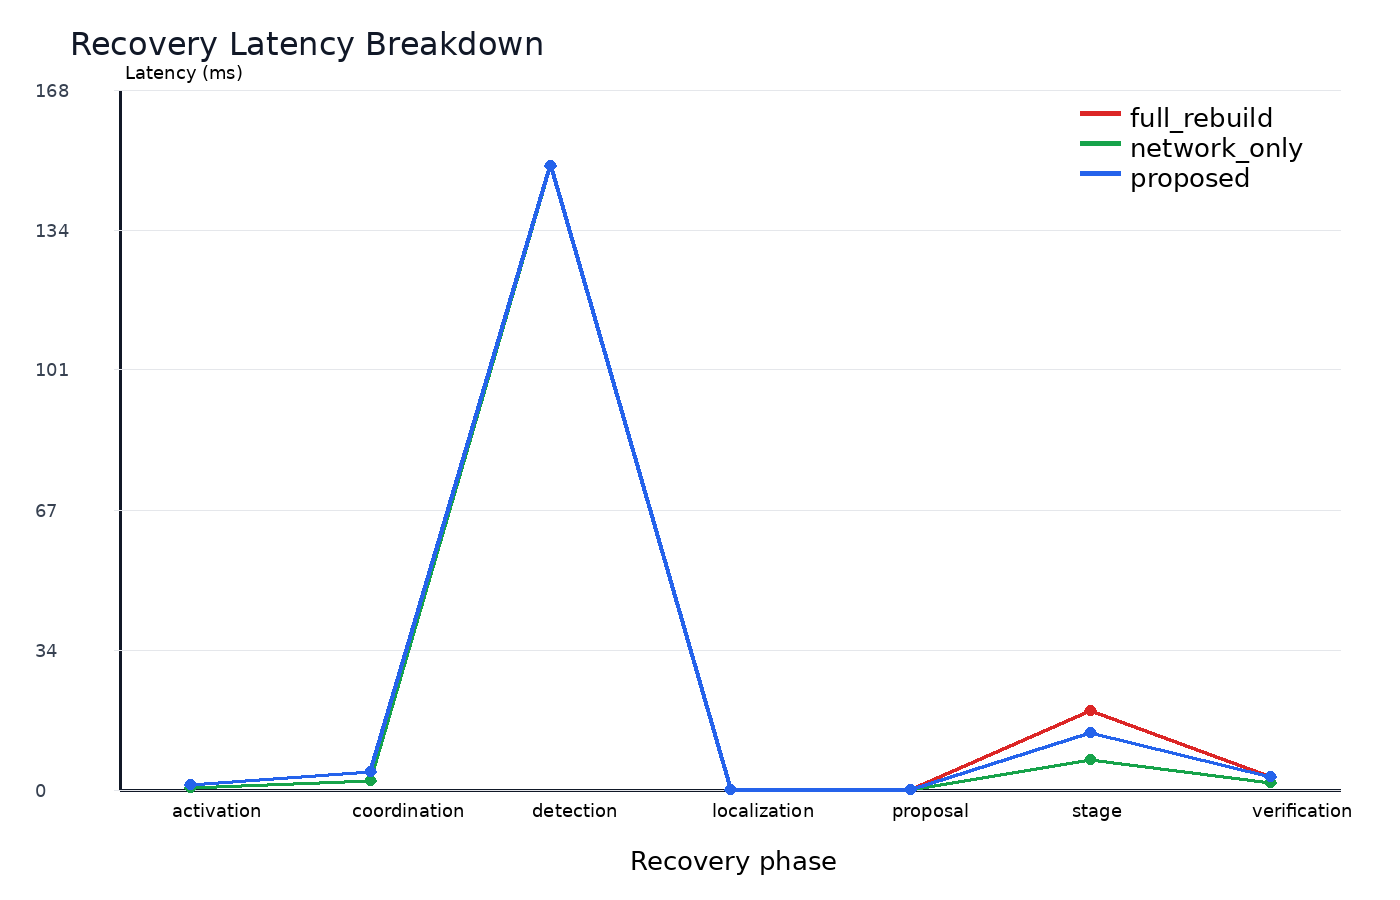

The table this chart was drawn from, first rows:
x, method, mean, ci95, sample_count
detection, full_rebuild, 150, 0.0, 450
localization, full_rebuild, 0.1856, 0.0, 450
proposal, full_rebuild, 0.2262, 0.0, 450
coordination, full_rebuild, 4.336, 0.0, 450
stage, full_rebuild, 19.16, 0.0, 450
verification, full_rebuild, 3.312, 0.0, 450
activation, full_rebuild, 1.238, 0.0, 450
detection, network_only, 150, 0.0, 450
localization, network_only, 0.1855, 0.0, 450
proposal, network_only, 0.2284, 0.0, 450
coordination, network_only, 2.314, 0.0, 450
stage, network_only, 7.317, 0.0, 450
verification, network_only, 1.764, 0.0, 450
activation, network_only, 0.6608, 0.0, 450
detection, proposed, 150, 0.0, 450
localization, proposed, 0.1852, 0.0, 450
proposal, proposed, 0.2267, 0.0, 450
coordination, proposed, 4.437, 0.0, 450
stage, proposed, 13.91, 0.0, 450
verification, proposed, 3.332, 0.0, 450
activation, proposed, 1.237, 0.0, 450
